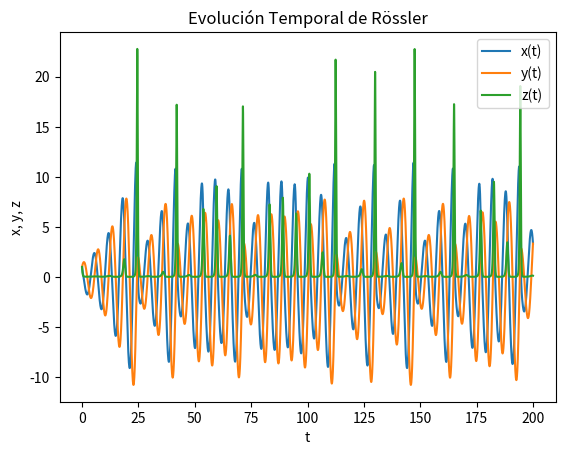
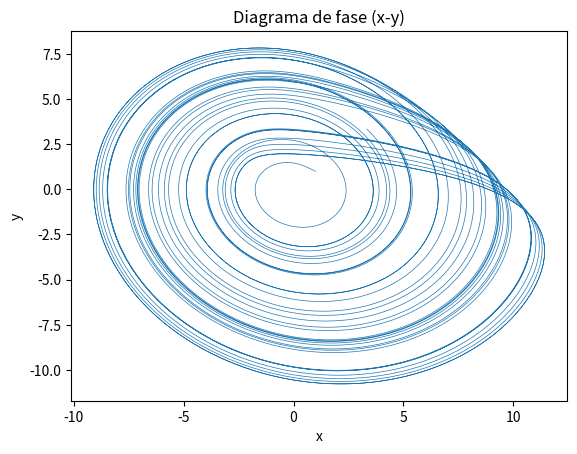
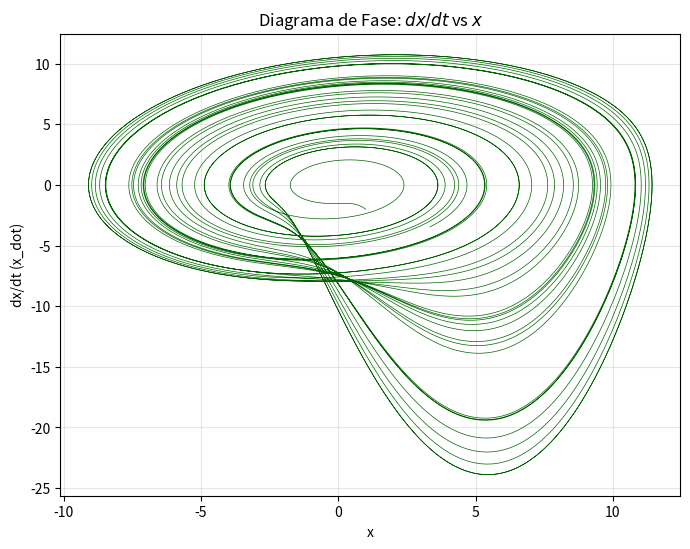
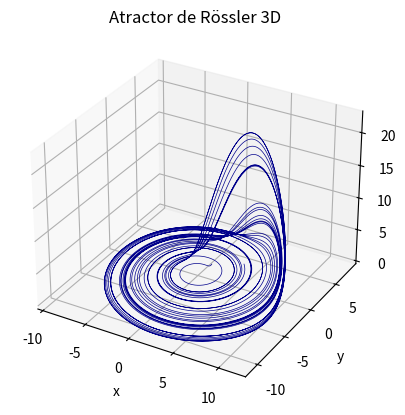
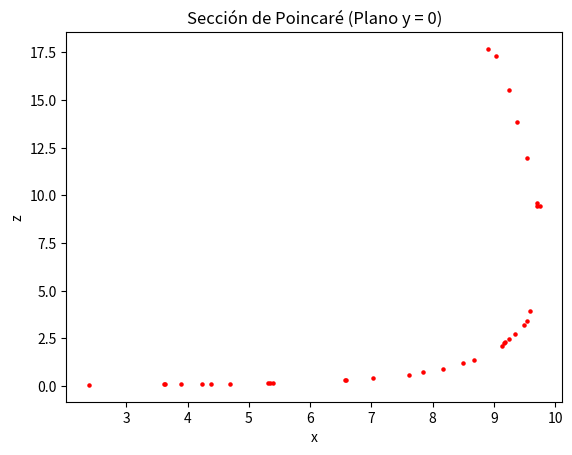
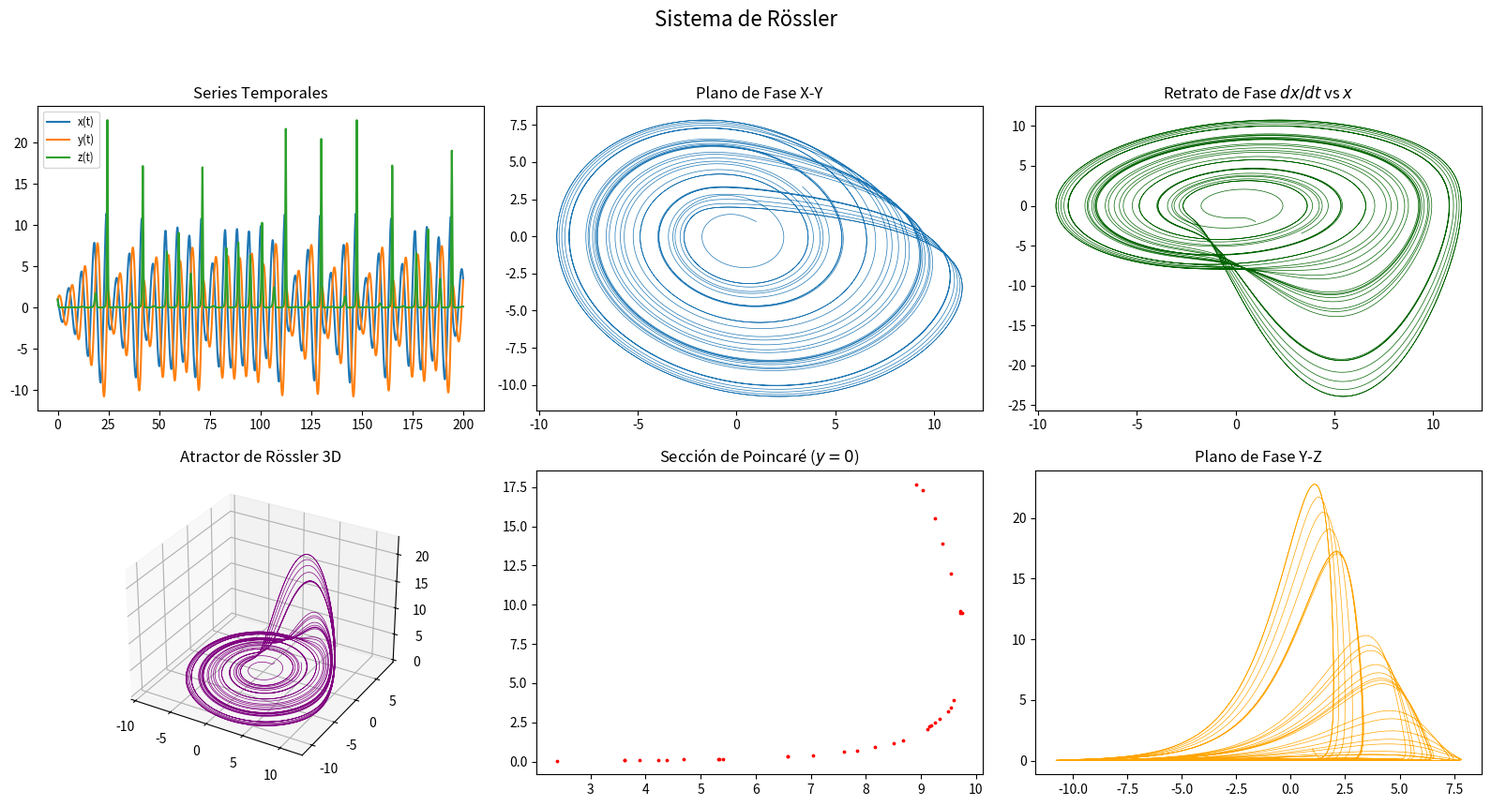

The matplotlib source for these figures, in order:
import os
# Silenciar advertencias de Qt/Wayland en Hyprland
os.environ["QT_LOGGING_RULES"] = "qt.qpa.wayland=false"
os.environ["QT_QPA_PLATFORM"] = "xcb"

import numpy as np
import matplotlib.pyplot as plt
from mpl_toolkits.mplot3d import Axes3D

# parametros del sistema
a, b, c = 0.2, 0.2, 5.7

# sistema de Rossler
def rossler(t, state):
    x, y, z = state
    dxdt = -y - z
    dydt = x + a * y
    dzdt = b + z * (x - c)
    return np.array([dxdt, dydt, dzdt]) 

def rk4(f, t0, y0, h, N):
    t = np.zeros(N)
    y = np.zeros((N, len(y0)))

    t[0] = t0
    y[0] = y0
    for i in range(N - 1):
        k1 = f(t[i],           y[i])
        k2 = f(t[i] + h/2,     y[i] + h/2*k1)
        k3 = f(t[i] + h/2,     y[i] + h/2*k2)
        k4 = f(t[i] + h,       y[i] + h*k3)
        y[i+1] = y[i] + h/6 * (k1 + 2*k2 + 2*k3 + k4)
        t[i+1] = t[i] + h
    return t, y

# parametros de integracion
t0 = 0.0
tf = 200.0 # Aumentado para ver mejor el atractor
y0 = np.array([1.0, 1.0, 1.0])
h = 0.01
N = int((tf - t0) / h)

# resolver
t, sol = rk4(rossler, t0, y0, h, N)
x = sol[:, 0]
y = sol[:, 1]
z = sol[:, 2]

# Evaluacion temporal
plt.figure()
plt.plot(t, x, label='x(t)')
plt.plot(t, y, label='y(t)')
plt.plot(t, z, label='z(t)')
plt.xlabel('t')
plt.ylabel('x, y, z')
plt.title('Evolución Temporal de Rössler')
plt.legend()    
plt.show()

# Diagramas de fase 2D
plt.figure()
plt.plot(x, y, lw=0.5)
plt.xlabel('x')
plt.ylabel('y')
plt.title('Diagrama de fase (x-y)')
plt.show()

# --- Gráfico de xdot vs x ---
# Calculamos la derivada de x según la ecuación del sistema: x_dot = -y - z
x_dot = -y - z

plt.figure(figsize=(8, 6))
plt.plot(x, x_dot, lw=0.5, color='darkgreen')
plt.xlabel('x')
plt.ylabel('dx/dt (x_dot)')
plt.title('Diagrama de Fase: $dx/dt$ vs $x$')
plt.grid(True, alpha=0.3)
plt.show()

# Atractor 3D
fig = plt.figure()
ax = fig.add_subplot(111, projection='3d')
ax.plot(x, y, z, lw = 0.5, color='darkblue')
ax.set_xlabel('x')
ax.set_ylabel('y')
ax.set_zlabel('z')
plt.title('Atractor de Rössler 3D')
plt.show()

# c) Sección de Poincaré
# Definimos la sección cuando x cruza 0 en una dirección (y + z = 0 aprox)
# Calculamos dxdt para todos los puntos para encontrar los cruces
dxdt_all = -y - z
# Buscamos índices donde dxdt cambia de signo y x es cercano a un valor (ej. x=0)
# Usaremos el cruce por el plano y = 0, que es más común en Rössler
indices = np.where((np.diff(np.sign(y)) > 0))[0] 

x_p = x[indices]
z_p = z[indices]

plt.figure()
plt.scatter(x_p, z_p, s=5, color='red')
plt.xlabel('x')
plt.ylabel('z')
plt.title('Sección de Poincaré (Plano y = 0)')
plt.show()

# --- VENTANA ÚNICA CON MÚLTIPLES PLOTS (2 filas x 3 columnas) ---
fig = plt.figure(figsize=(16, 9))
fig.suptitle('Sistema de Rössler', fontsize=16)

# 1. Evaluación Temporal
ax1 = fig.add_subplot(2, 3, 1)
ax1.plot(t, x, label='x(t)')
ax1.plot(t, y, label='y(t)')
ax1.plot(t, z, label='z(t)')
ax1.set_title('Series Temporales')
ax1.legend(fontsize='small')

# 2. Diagrama de Fase X-Y
ax2 = fig.add_subplot(2, 3, 2)
ax2.plot(x, y, lw=0.5)
ax2.set_title('Plano de Fase X-Y')

# 3. Gráfico xdot vs x
ax3 = fig.add_subplot(2, 3, 3)
ax3.plot(x, x_dot, lw=0.5, color='darkgreen')
ax3.set_title('Retrato de Fase $dx/dt$ vs $x$')

# 4. Atractor 3D
ax4 = fig.add_subplot(2, 3, 4, projection='3d')
ax4.plot(x, y, z, lw=0.5, color='purple')
ax4.set_title('Atractor de Rössler 3D')

# 5. Sección de Poincaré (Plano y=0)
indices = np.where((np.diff(np.sign(y)) > 0)) 
ax5 = fig.add_subplot(2, 3, 5)
ax5.scatter(x[indices], z[indices], s=3, color='red')
ax5.set_title('Sección de Poincaré ($y=0$)')

# 6. Diagrama de Fase Y-Z
ax6 = fig.add_subplot(2, 3, 6)
ax6.plot(y, z, lw=0.5, color='orange')
ax6.set_title('Plano de Fase Y-Z')

# Ajustar diseño para que no se traslapen
plt.tight_layout(rect=[0, 0.03, 1, 0.95])
plt.show()
